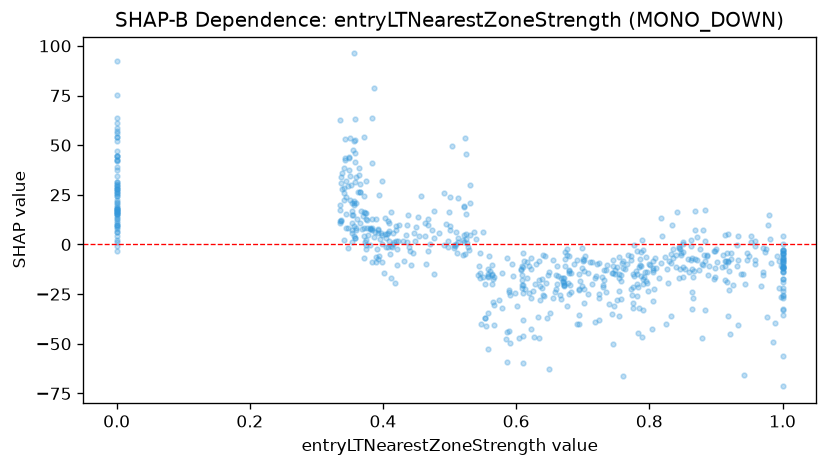

The file beside this chart, header and first rows:
feature_value, shap_value
0.476, 16.9
0.557, -52.48
0.544, -10.96
0.561, -13.39
0.607, -12.28
0.635, -8.545
0.672, -20.5
0.673, -10.95
0.679, -13.3
0.687, -10.01
0.695, -23.14
0.711, -8.796
0.749, -15.03
0.757, -18.46
0.798, -23.5
0.805, -12
0.791, -17.51
0.63, -10.02
0.678, -19.47
0.681, -20.34
0.699, -11.64
0.696, -18.42
0.836, -2.366
0.94, -14.94
0.913, -10.92
0.805, -13.78
0.806, -8.281
0.791, -32.76
0.752, -27.91
0.477, 3.47
0.434, 4.988
0.484, 5.593
0.775, -31.85
0.883, -33.21
0.899, -11.86
0.38, 7.667
0.88, -10.16
0.925, -20.57
0.977, -36.44
0.978, 9.698
0.953, 1.352
0.0, 2.17
0.959, -0.969
0.968, -21.16
0.983, -9.248
0.0, 15.3
0.0, 10.02
0.0, 4.355
0.0, 9.602
0.0, 42.56
0.0, 57.28
0.0, 14.37
0.0, 25.46
0.0, 16.82
0.0, 8.982
0.0, 6.222
0.0, 19.68
0.336, 11.6
0.347, -1.88
0.341, 25.87
... 630 more rows
